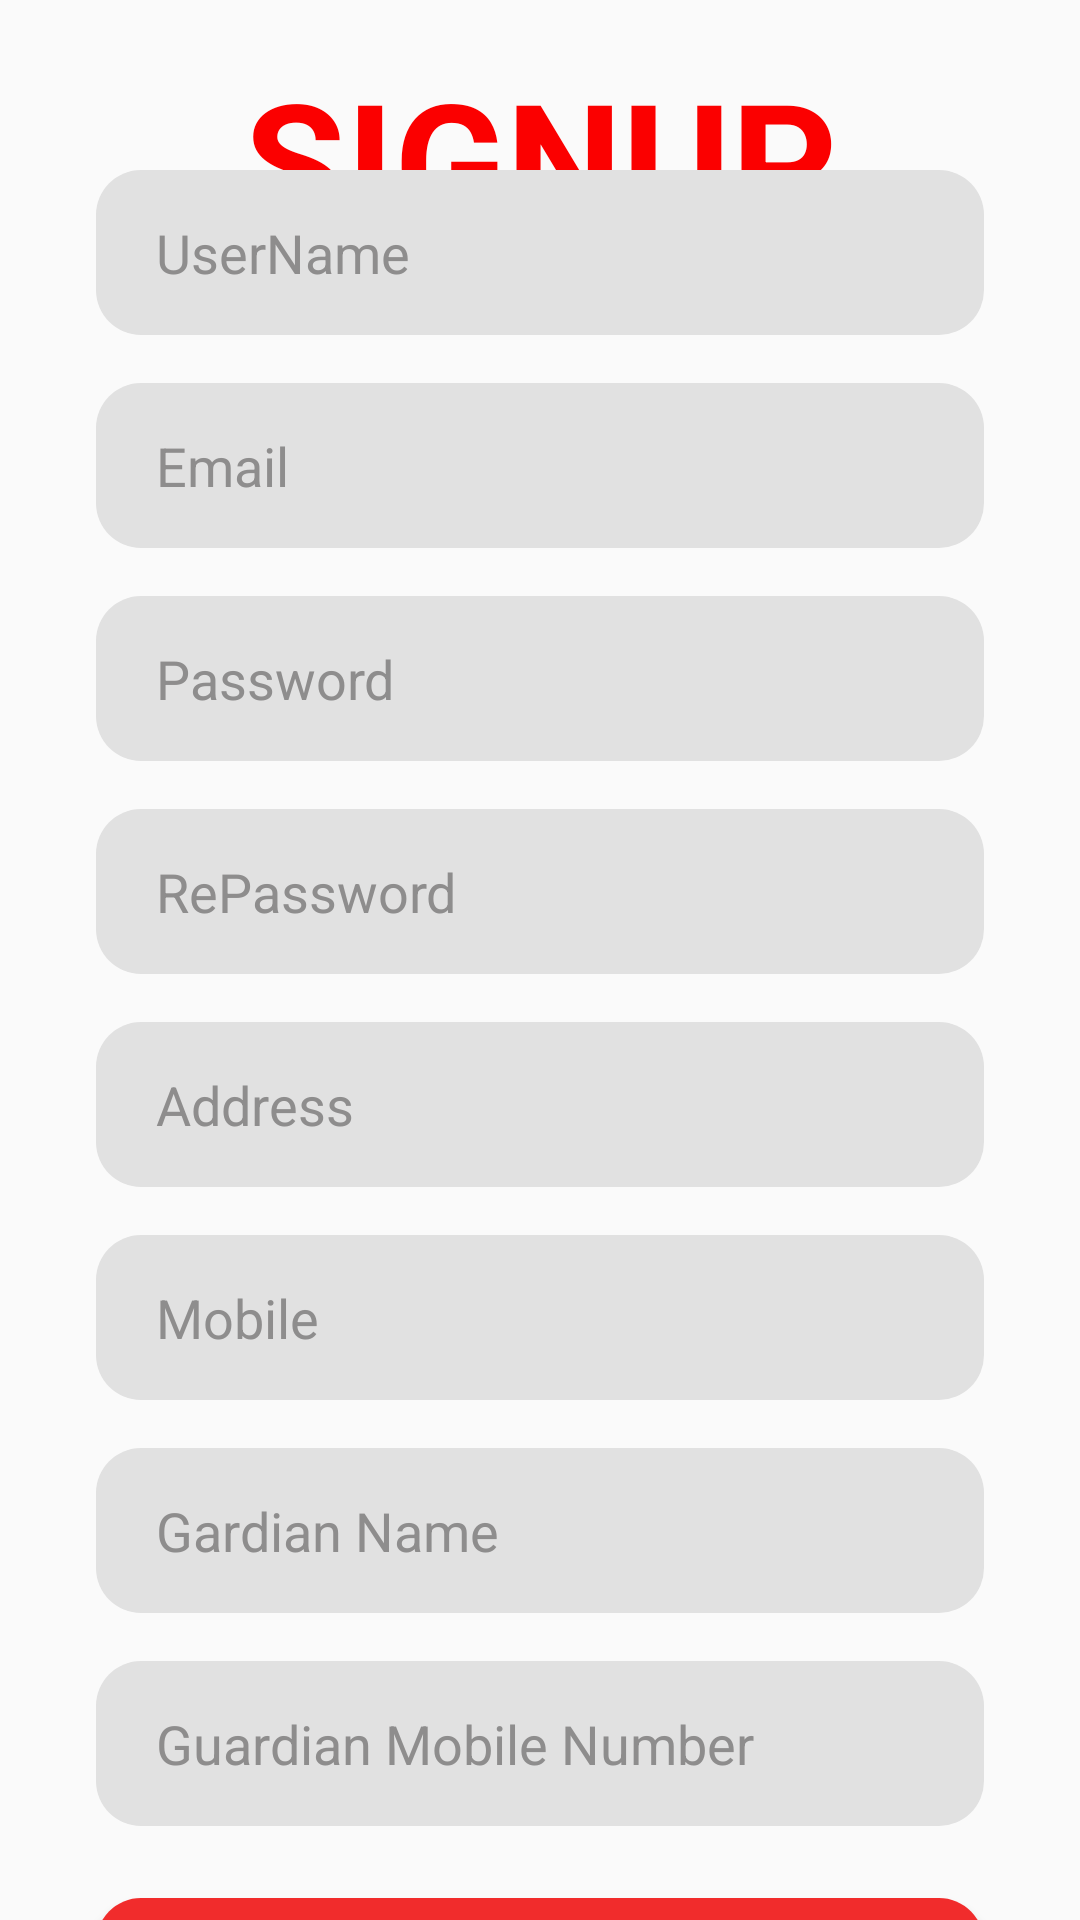

Write the Android layout XML for this screen, with the resource values it uses.
<!-- AndroidManifest.xml: application theme Theme.Womensafetyapp -->
<!-- res/layout/signup.xml -->
<?xml version="1.0" encoding="utf-8"?>
<androidx.constraintlayout.widget.ConstraintLayout xmlns:android="http://schemas.android.com/apk/res/android"
    xmlns:app="http://schemas.android.com/apk/res-auto"
    xmlns:tools="http://schemas.android.com/tools"
    android:layout_width="match_parent"
    android:layout_height="match_parent"
    tools:context=".Register">

    <TextView
        android:id="@+id/textView2"
        android:layout_width="wrap_content"
        android:layout_height="wrap_content"
        android:layout_marginTop="16dp"
        android:text="SIGNUP"
        android:textColor="#FB0000"
        android:textSize="55sp"
        android:textStyle="bold"
        app:layout_constraintEnd_toEndOf="parent"
        app:layout_constraintStart_toStartOf="parent"
        app:layout_constraintTop_toTopOf="parent" />

    <LinearLayout
        android:layout_width="match_parent"
        android:layout_height="wrap_content"
        android:orientation="vertical"
        app:layout_constraintBottom_toBottomOf="parent"
        app:layout_constraintEnd_toEndOf="parent"
        app:layout_constraintStart_toStartOf="parent"
        app:layout_constraintTop_toBottomOf="@+id/textView2">

        <EditText
            android:id="@+id/txt_pno"
            android:layout_width="match_parent"
            android:layout_height="55dp"
            android:layout_marginStart="32dp"
            android:layout_marginTop="8dp"
            android:layout_marginEnd="32dp"
            android:layout_marginBottom="8dp"
            android:background="@drawable/edittext"
            android:ems="10"
            android:hint="UserName"
            android:inputType="text"
            android:paddingStart="20dp"
            android:textColorHint="#8E8D8D" />

        <EditText
            android:id="@+id/txt_email"
            android:layout_width="match_parent"
            android:layout_height="55dp"
            android:layout_marginStart="32dp"
            android:layout_marginTop="8dp"
            android:layout_marginEnd="32dp"
            android:layout_marginBottom="8dp"
            android:background="@drawable/edittext"
            android:ems="10"
            android:hint="Email"
            android:inputType="textEmailAddress"
            android:paddingStart="20dp"
            android:textColorHint="#8E8D8D" />

        <EditText
            android:id="@+id/txt_psw"
            android:layout_width="match_parent"
            android:layout_height="55dp"
            android:layout_marginStart="32dp"
            android:layout_marginTop="8dp"
            android:layout_marginEnd="32dp"
            android:layout_marginBottom="8dp"
            android:background="@drawable/edittext"
            android:ems="10"
            android:hint="Password"
            android:inputType="textPassword"
            android:paddingStart="20dp"
            android:textColorHint="#8E8D8D" />

        <EditText
            android:id="@+id/txt_repsw"
            android:layout_width="match_parent"
            android:layout_height="55dp"
            android:layout_marginStart="32dp"
            android:layout_marginTop="8dp"
            android:layout_marginEnd="32dp"
            android:layout_marginBottom="8dp"
            android:background="@drawable/edittext"
            android:ems="10"
            android:hint="RePassword"
            android:inputType="textPassword"
            android:paddingStart="20dp"
            android:textColorHint="#8E8D8D" />

        <EditText
            android:id="@+id/txt_addr"
            android:layout_width="match_parent"
            android:layout_height="55dp"
            android:layout_marginStart="32dp"
            android:layout_marginTop="8dp"
            android:layout_marginEnd="32dp"
            android:layout_marginBottom="8dp"
            android:background="@drawable/edittext"
            android:ems="10"
            android:hint="Address"
            android:inputType="text"
            android:paddingStart="20dp"
            android:textColorHint="#8E8D8D" />

        <EditText
            android:id="@+id/txt_phno"
            android:layout_width="match_parent"
            android:layout_height="55dp"
            android:layout_marginStart="32dp"
            android:layout_marginTop="8dp"
            android:layout_marginEnd="32dp"
            android:layout_marginBottom="8dp"
            android:background="@drawable/edittext"
            android:ems="10"
            android:hint="Mobile"
            android:inputType="phone"
            android:paddingStart="20dp"
            android:textColorHint="#8E8D8D" />

        <EditText
            android:id="@+id/txt_gname"
            android:layout_width="match_parent"
            android:layout_height="55dp"
            android:layout_marginStart="32dp"
            android:layout_marginTop="8dp"
            android:layout_marginEnd="32dp"
            android:layout_marginBottom="8dp"
            android:background="@drawable/edittext"
            android:ems="10"
            android:hint="Gardian Name"
            android:inputType="textPersonName"
            android:paddingStart="20dp"
            android:textColorHint="#8E8D8D" />

        <EditText
            android:id="@+id/txt_gnum"
            android:layout_width="match_parent"
            android:layout_height="55dp"
            android:layout_marginStart="32dp"
            android:layout_marginTop="8dp"
            android:layout_marginEnd="32dp"
            android:layout_marginBottom="8dp"
            android:background="@drawable/edittext"
            android:ems="10"
            android:hint="Guardian Mobile Number"
            android:inputType="phone"
            android:paddingStart="20dp"
            android:textColorHint="#8E8D8D" />

        <Button
            android:id="@+id/btn_done"
            style="@android:style/Widget.Button"
            android:layout_width="match_parent"
            android:layout_height="wrap_content"
            android:layout_marginStart="32dp"
            android:layout_marginTop="16dp"
            android:layout_marginEnd="32dp"

            android:background="@drawable/btn_sinup"
            android:text="SIGNUP"
            android:textColor="#FFFFFF"
            android:textSize="25sp"
            android:textStyle="bold"
            tools:layout_marginBottom="8dp" />
    </LinearLayout>

</androidx.constraintlayout.widget.ConstraintLayout>
<!-- resources referenced by this layout -->
<resources>
  <!-- drawable btn_sinup (drawable) -->
  <?xml version="1.0" encoding="utf-8"?>
  <selector xmlns:android="http://schemas.android.com/apk/res/android">
  
      <item>
          <shape android:shape="rectangle">
              <solid android:color="#F12C2C"/>
              <corners android:radius="15dp"/>
          </shape>
      </item>
  
  
  </selector>
  <!-- drawable edittext (drawable) -->
  <?xml version="1.0" encoding="utf-8"?>
  <selector xmlns:android="http://schemas.android.com/apk/res/android">
  <item>
      <shape android:shape="rectangle">
          <solid android:color="#e1e1e1"/>
          <corners android:radius="15dp"/>
      </shape>
  </item>
  </selector>
  <style name="Theme.Womensafetyapp" parent="Theme.AppCompat.DayNight.NoActionBar">
          
          <item name="colorPrimary">@color/purple_500</item>
          <item name="colorPrimaryVariant">@color/purple_700</item>
          <item name="colorOnPrimary">@color/white</item>
          
          <item name="colorSecondary">@color/teal_200</item>
          <item name="colorSecondaryVariant">@color/teal_700</item>
          <item name="colorOnSecondary">@color/black</item>
          
          <item name="android:statusBarColor">?attr/colorPrimaryVariant</item>
          
      </style>
  <!-- not gathered from this repository: default colours our renderer supplied (Android Studio template values) -->
  <color name="purple_500">#FF6200EE</color>
  <color name="purple_700">#FF3700B3</color>
  <color name="teal_200">#FF03DAC5</color>
  <color name="teal_700">#FF018786</color>
  <color name="black">#FF000000</color>
  <color name="white">#FFFFFFFF</color>
</resources>
